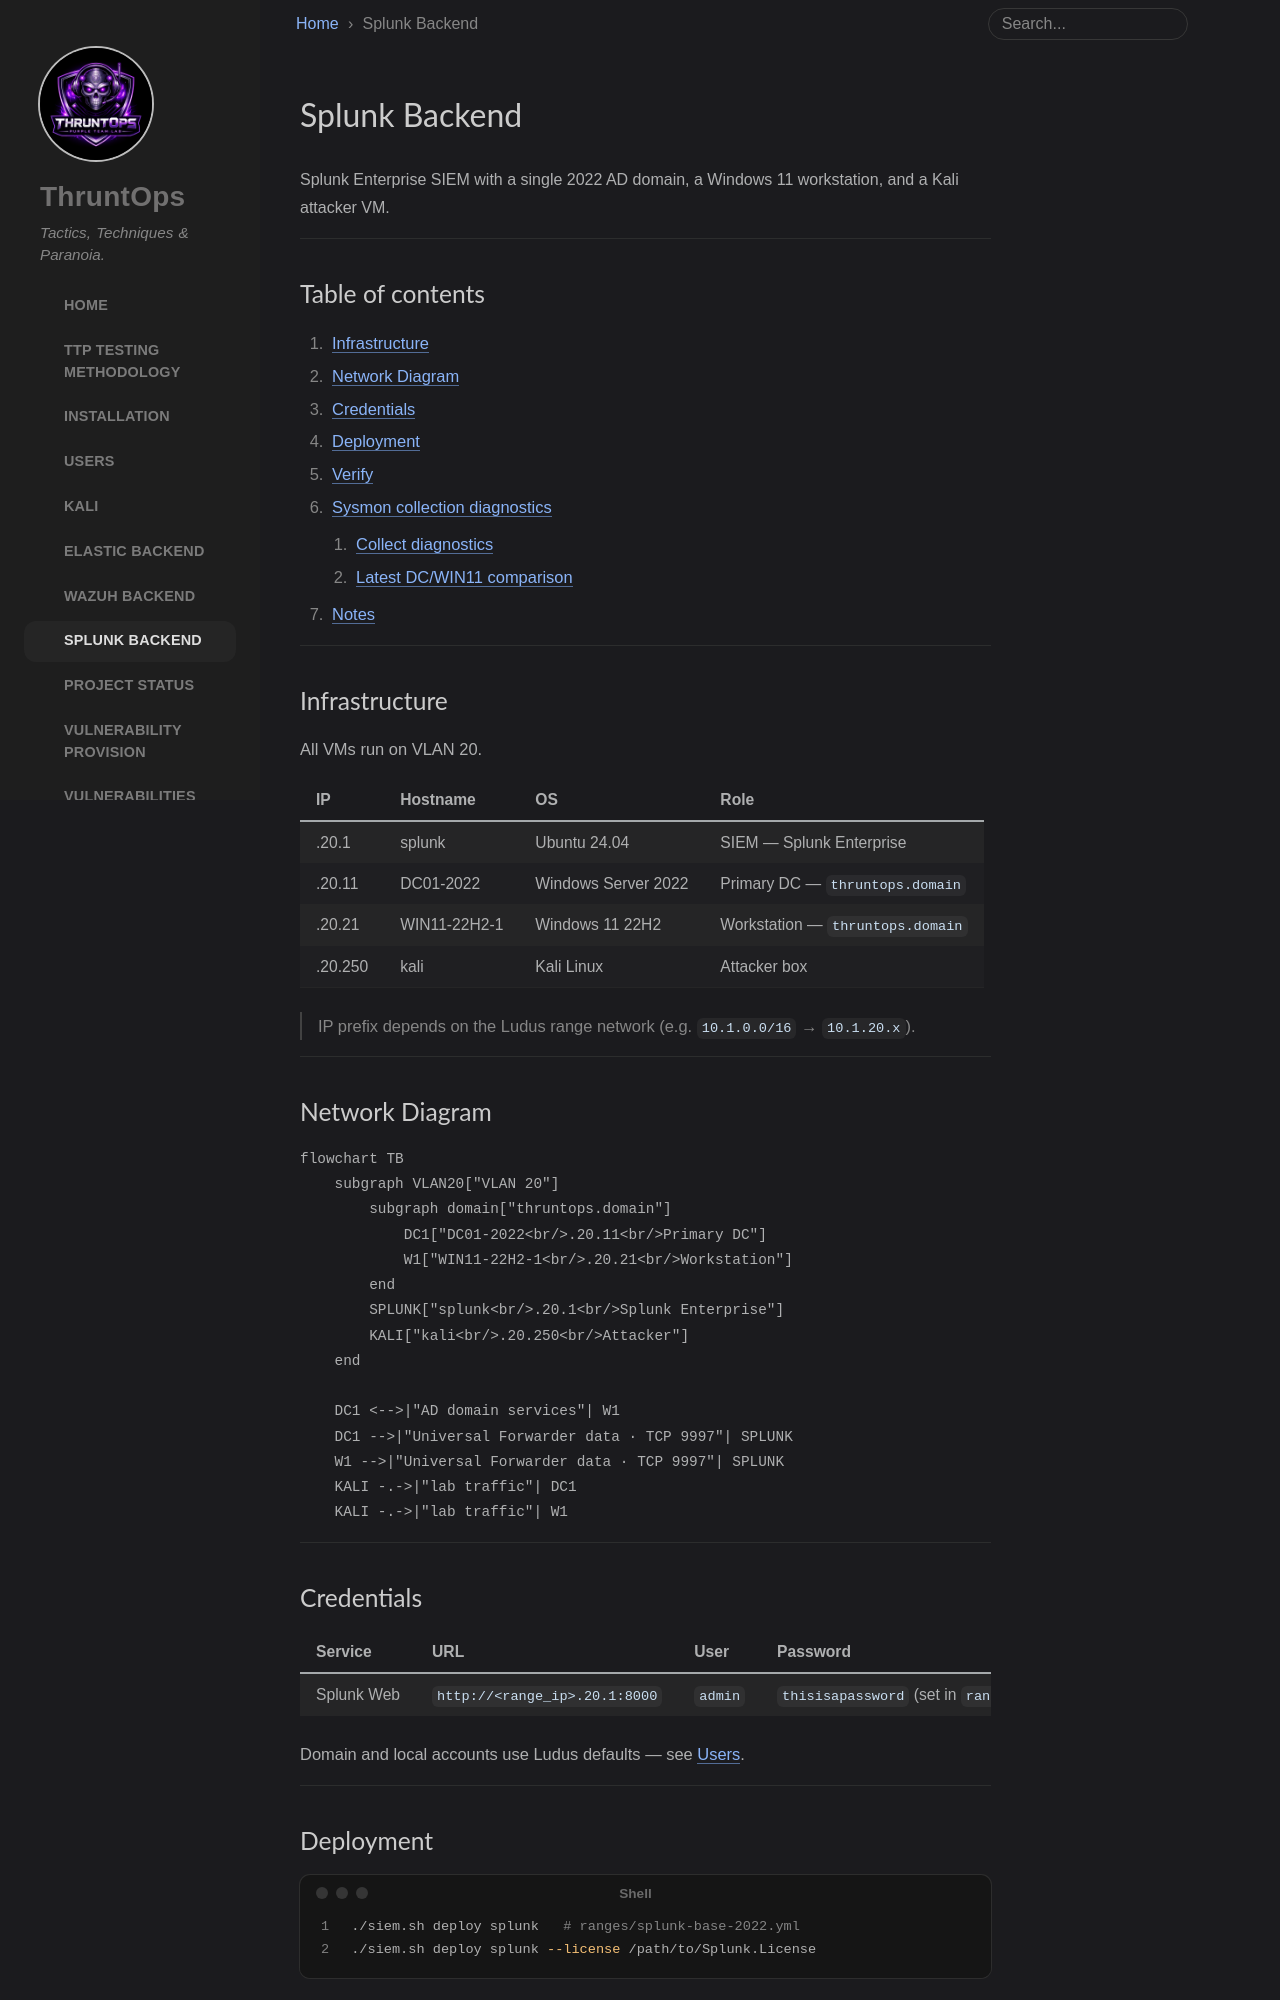

repository: enonethreezed/ThruntOps · page: splunk/index.html · generator: jekyll

---
title: Splunk Backend
icon: fas fa-chart-column
order: 7
mermaid: true
---

Splunk Enterprise SIEM with a single 2022 AD domain, a Windows 11 workstation, and a Kali attacker VM.
{: .fs-6 .fw-300 }

---

## Table of contents
{: .no_toc .text-delta }

1. TOC
{:toc}

---

## Infrastructure

All VMs run on VLAN 20.

| IP | Hostname | OS | Role |
|---|---|---|---|
| .20.1 | splunk | Ubuntu 24.04 | SIEM — Splunk Enterprise |
| .20.11 | DC01-2022 | Windows Server 2022 | Primary DC — `thruntops.domain` |
| .20.21 | WIN11-22H2-1 | Windows 11 22H2 | Workstation — `thruntops.domain` |
| .20.250 | kali | Kali Linux | Attacker box |

> IP prefix depends on the Ludus range network (e.g. `10.1.0.0/16` → `10.1.20.x`).

---

## Network Diagram

```mermaid
flowchart TB
    subgraph VLAN20["VLAN 20"]
        subgraph domain["thruntops.domain"]
            DC1["DC01-2022<br/>.20.11<br/>Primary DC"]
            W1["WIN11-22H2-1<br/>.20.21<br/>Workstation"]
        end
        SPLUNK["splunk<br/>.20.1<br/>Splunk Enterprise"]
        KALI["kali<br/>.20.250<br/>Attacker"]
    end

    DC1 <-->|"AD domain services"| W1
    DC1 -->|"Universal Forwarder data · TCP 9997"| SPLUNK
    W1 -->|"Universal Forwarder data · TCP 9997"| SPLUNK
    KALI -.->|"lab traffic"| DC1
    KALI -.->|"lab traffic"| W1
```

---

## Credentials

| Service | URL | User | Password |
|---|---|---|---|
| Splunk Web | `http://<range_ip>.20.1:8000` | `admin` | `thisisapassword` (set in `ranges/splunk-base-2022.yml`) |

Domain and local accounts use Ludus defaults — see [Users](../users/).

---

## Deployment

```bash
./siem.sh deploy splunk   # ranges/splunk-base-2022.yml
./siem.sh deploy splunk --license /path/to/Splunk.License
```

The optional `--license` argument accepts a local Splunk license file. After
deployment completes, `siem.sh` posts its XML contents to the Splunk Enterprise
REST API at port 8089 using the configured Splunk admin credentials. The API
user must have the `license_edit` capability. The license is not copied to the
Ludus server.

Or step by step:

```bash
ludus range destroy
ludus range config set -f ranges/splunk-base-2022.yml
ludus range deploy
ludus range logs -f
```

---
